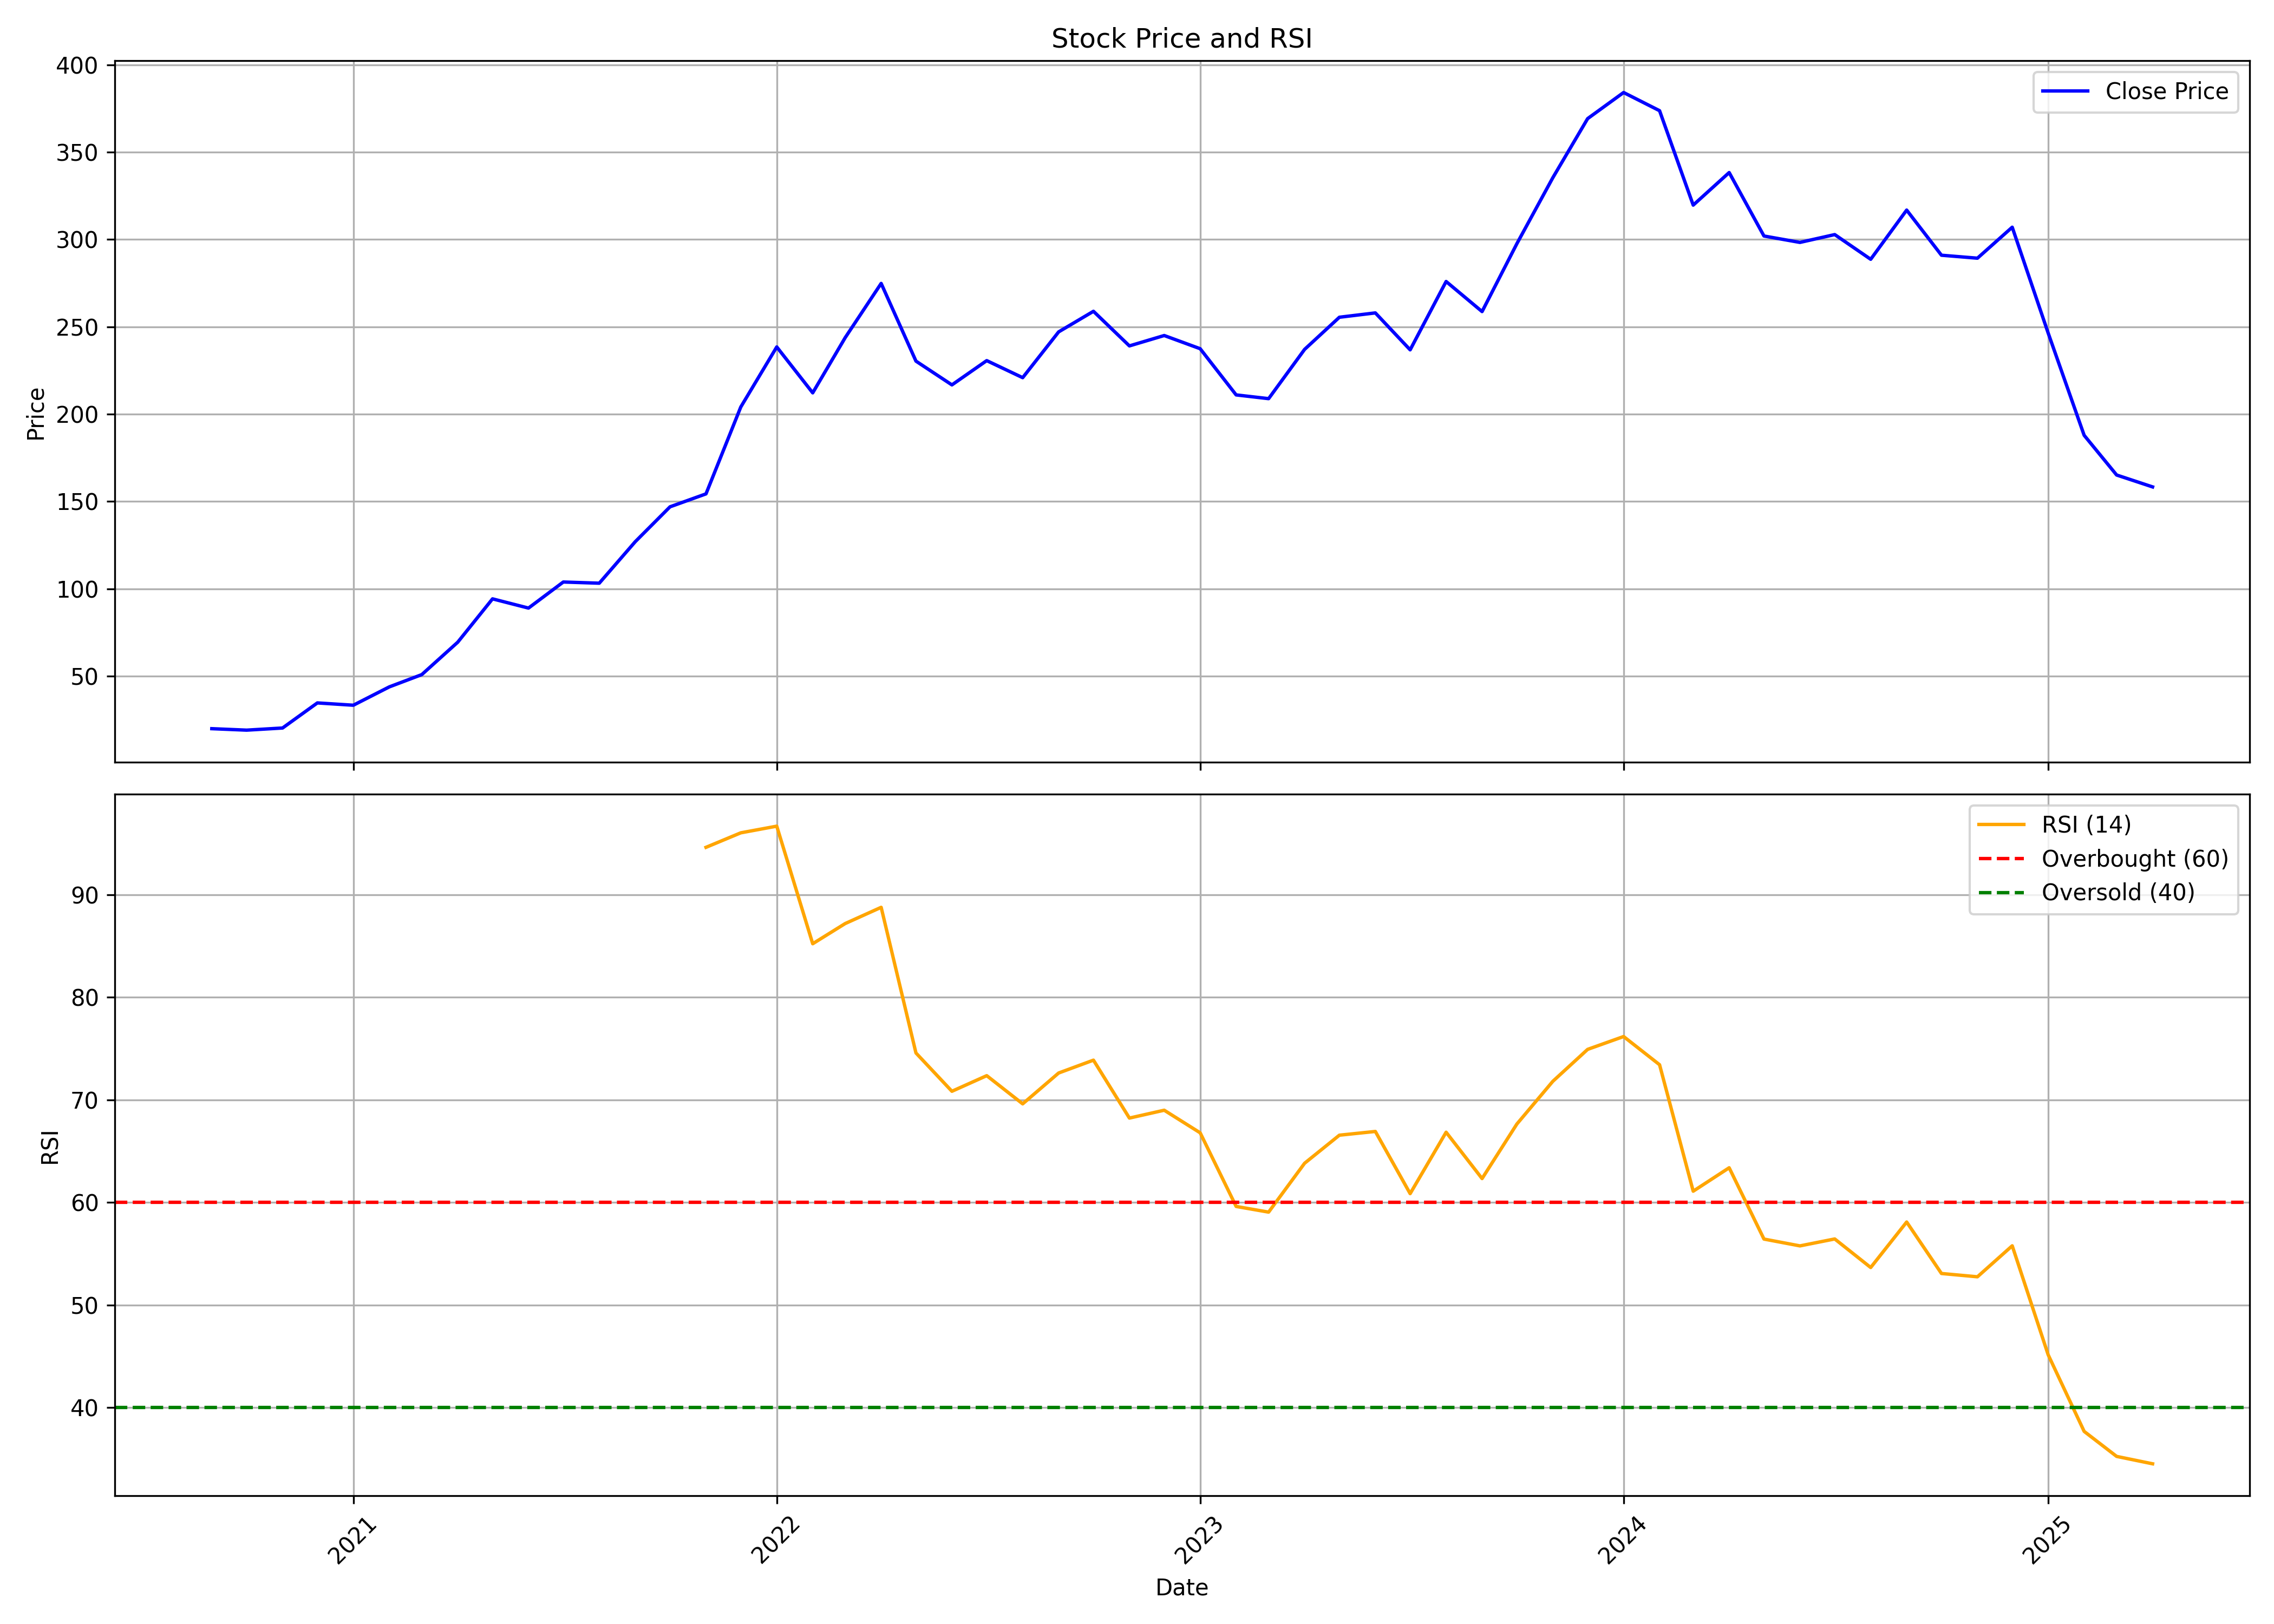

The data file committed next to this chart (first rows):
, Unnamed: 0, date, symbol, open, high, low, close, volume, rsi
0, 0, 2020-09-01, SHAREINDIA, 21.22, 23.11, 18.52, 20, 991138, 
1, 1, 2020-10-01, SHAREINDIA, 20.06, 21.16, 17.78, 19.16, 1696403, 
2, 2, 2020-11-01, SHAREINDIA, 19.17, 23.52, 18.73, 20.39, 1718400, 
3, 3, 2020-12-01, SHAREINDIA, 20.54, 36.2, 20.16, 34.75, 8601953, 
4, 4, 2021-01-01, SHAREINDIA, 35.3, 40.12, 32.93, 33.43, 2363362, 
5, 5, 2021-02-01, SHAREINDIA, 34.23, 46.35, 33.43, 43.92, 3202147, 
6, 6, 2021-03-01, SHAREINDIA, 45.51, 55.6, 44.37, 50.94, 1934488, 
7, 7, 2021-04-01, SHAREINDIA, 52.89, 71.16, 49.88, 69.49, 5325313, 
8, 8, 2021-05-01, SHAREINDIA, 68.78, 102.2, 66.02, 94.3, 9112492, 
9, 9, 2021-06-01, SHAREINDIA, 93.58, 97.06, 80.8, 89.02, 6157078, 
10, 10, 2021-07-01, SHAREINDIA, 90.67, 111.4, 88.48, 103.9, 12236095, 
11, 11, 2021-08-01, SHAREINDIA, 105.6, 115.6, 93.19, 103.3, 6364510, 
12, 12, 2021-09-01, SHAREINDIA, 104.1, 131.8, 100, 127, 14981498, 
13, 13, 2021-10-01, SHAREINDIA, 127.2, 161.1, 126.4, 147, 8262339, 
14, 14, 2021-11-01, SHAREINDIA, 148.4, 180.6, 141.8, 154.4, 4515295, 94.61
15, 15, 2021-12-01, SHAREINDIA, 153, 216.6, 141, 204.1, 10772646, 96.02
16, 16, 2022-01-01, SHAREINDIA, 208.4, 266.2, 194.4, 238.5, 6104650, 96.67
17, 17, 2022-02-01, SHAREINDIA, 239.2, 257.5, 195.2, 212.2, 2848443, 85.21
18, 18, 2022-03-01, SHAREINDIA, 212.5, 250.5, 196.7, 243.8, 7204253, 87.18
19, 19, 2022-04-01, SHAREINDIA, 241.9, 287.3, 241.9, 274.8, 6936700, 88.76
20, 20, 2022-05-01, SHAREINDIA, 270.7, 274, 204.3, 230.4, 5058681, 74.56
21, 21, 2022-06-01, SHAREINDIA, 231.6, 252.2, 199.1, 216.8, 4183142, 70.83
22, 22, 2022-07-01, SHAREINDIA, 219.9, 242.7, 209.4, 230.7, 2485367, 72.35
23, 23, 2022-08-01, SHAREINDIA, 237.2, 239.4, 215.9, 220.9, 2427612, 69.6
24, 24, 2022-09-01, SHAREINDIA, 221.6, 259.9, 213, 247.1, 13488374, 72.61
25, 25, 2022-10-01, SHAREINDIA, 248.8, 266, 242.1, 258.9, 5637329, 73.86
26, 26, 2022-11-01, SHAREINDIA, 261.3, 281, 236.9, 239.1, 6536452, 68.22
27, 27, 2022-12-01, SHAREINDIA, 242.3, 262.3, 216.3, 245, 11234188, 68.98
28, 28, 2023-01-01, SHAREINDIA, 240.9, 252.1, 227.6, 237.5, 5694919, 66.78
29, 29, 2023-02-01, SHAREINDIA, 237.2, 249.5, 195.5, 211, 9016752, 59.6
30, 30, 2023-03-01, SHAREINDIA, 212.5, 216.6, 196.2, 208.9, 8161860, 59.05
31, 31, 2023-04-01, SHAREINDIA, 213.1, 242.1, 207.2, 237.1, 8111215, 63.81
32, 32, 2023-05-01, SHAREINDIA, 237.1, 264.2, 231.2, 255.5, 9446365, 66.55
33, 33, 2023-06-01, SHAREINDIA, 256.5, 262.4, 247.6, 258, 5507790, 66.91
34, 34, 2023-07-01, SHAREINDIA, 258.5, 258.6, 230.9, 236.8, 7777350, 60.85
35, 35, 2023-08-01, SHAREINDIA, 238.7, 276.5, 231.9, 275.9, 9702765, 66.84
36, 36, 2023-09-01, SHAREINDIA, 277.4, 287.9, 258, 258.7, 6189035, 62.32
37, 37, 2023-10-01, SHAREINDIA, 258.7, 302.6, 252.5, 297.6, 20953870, 67.64
38, 38, 2023-11-01, SHAREINDIA, 299, 366.5, 293, 335.3, 26311305, 71.8
39, 39, 2023-12-01, SHAREINDIA, 340.9, 373.7, 328, 369.2, 10638940, 74.92
40, 40, 2024-01-01, SHAREINDIA, 371.4, 386.1, 356.1, 384.1, 15867850, 76.17
41, 41, 2024-02-01, SHAREINDIA, 384.9, 402.8, 369.8, 373.7, 17113670, 73.42
42, 42, 2024-03-01, SHAREINDIA, 378, 387.2, 310.5, 319.6, 17298405, 61.09
43, 43, 2024-04-01, SHAREINDIA, 323.9, 345.8, 313.2, 338.3, 14198520, 63.37
44, 44, 2024-05-01, SHAREINDIA, 338.3, 350.4, 298.7, 302, 17640840, 56.42
45, 45, 2024-06-01, SHAREINDIA, 307, 312.5, 268.3, 298.3, 22409587, 55.76
46, 46, 2024-07-01, SHAREINDIA, 299.8, 321.2, 283.8, 302.8, 17672216, 56.44
47, 47, 2024-08-01, SHAREINDIA, 302.6, 307.6, 276.9, 288.6, 9124384, 53.65
48, 48, 2024-09-01, SHAREINDIA, 290.5, 343.9, 282.5, 316.8, 16712964, 58.09
49, 49, 2024-10-01, SHAREINDIA, 321.2, 336.1, 283.3, 291, 12722370, 53.07
50, 50, 2024-11-01, SHAREINDIA, 294.2, 298.9, 260.4, 289.3, 7281493, 52.75
51, 51, 2024-12-01, SHAREINDIA, 289.8, 332.9, 284.8, 307, 27343782, 55.77
52, 52, 2025-01-01, SHAREINDIA, 306.4, 308, 223.9, 246.4, 16427249, 45.14
53, 53, 2025-02-01, SHAREINDIA, 244.8, 245.2, 185.5, 187.9, 8650517, 37.68
54, 54, 2025-03-01, SHAREINDIA, 187.1, 189.9, 160.9, 165.2, 13631001, 35.24
55, 55, 2025-04-01, SHAREINDIA, 164.0, 172.6, 143.2, 158.4, 9826227, 34.52
